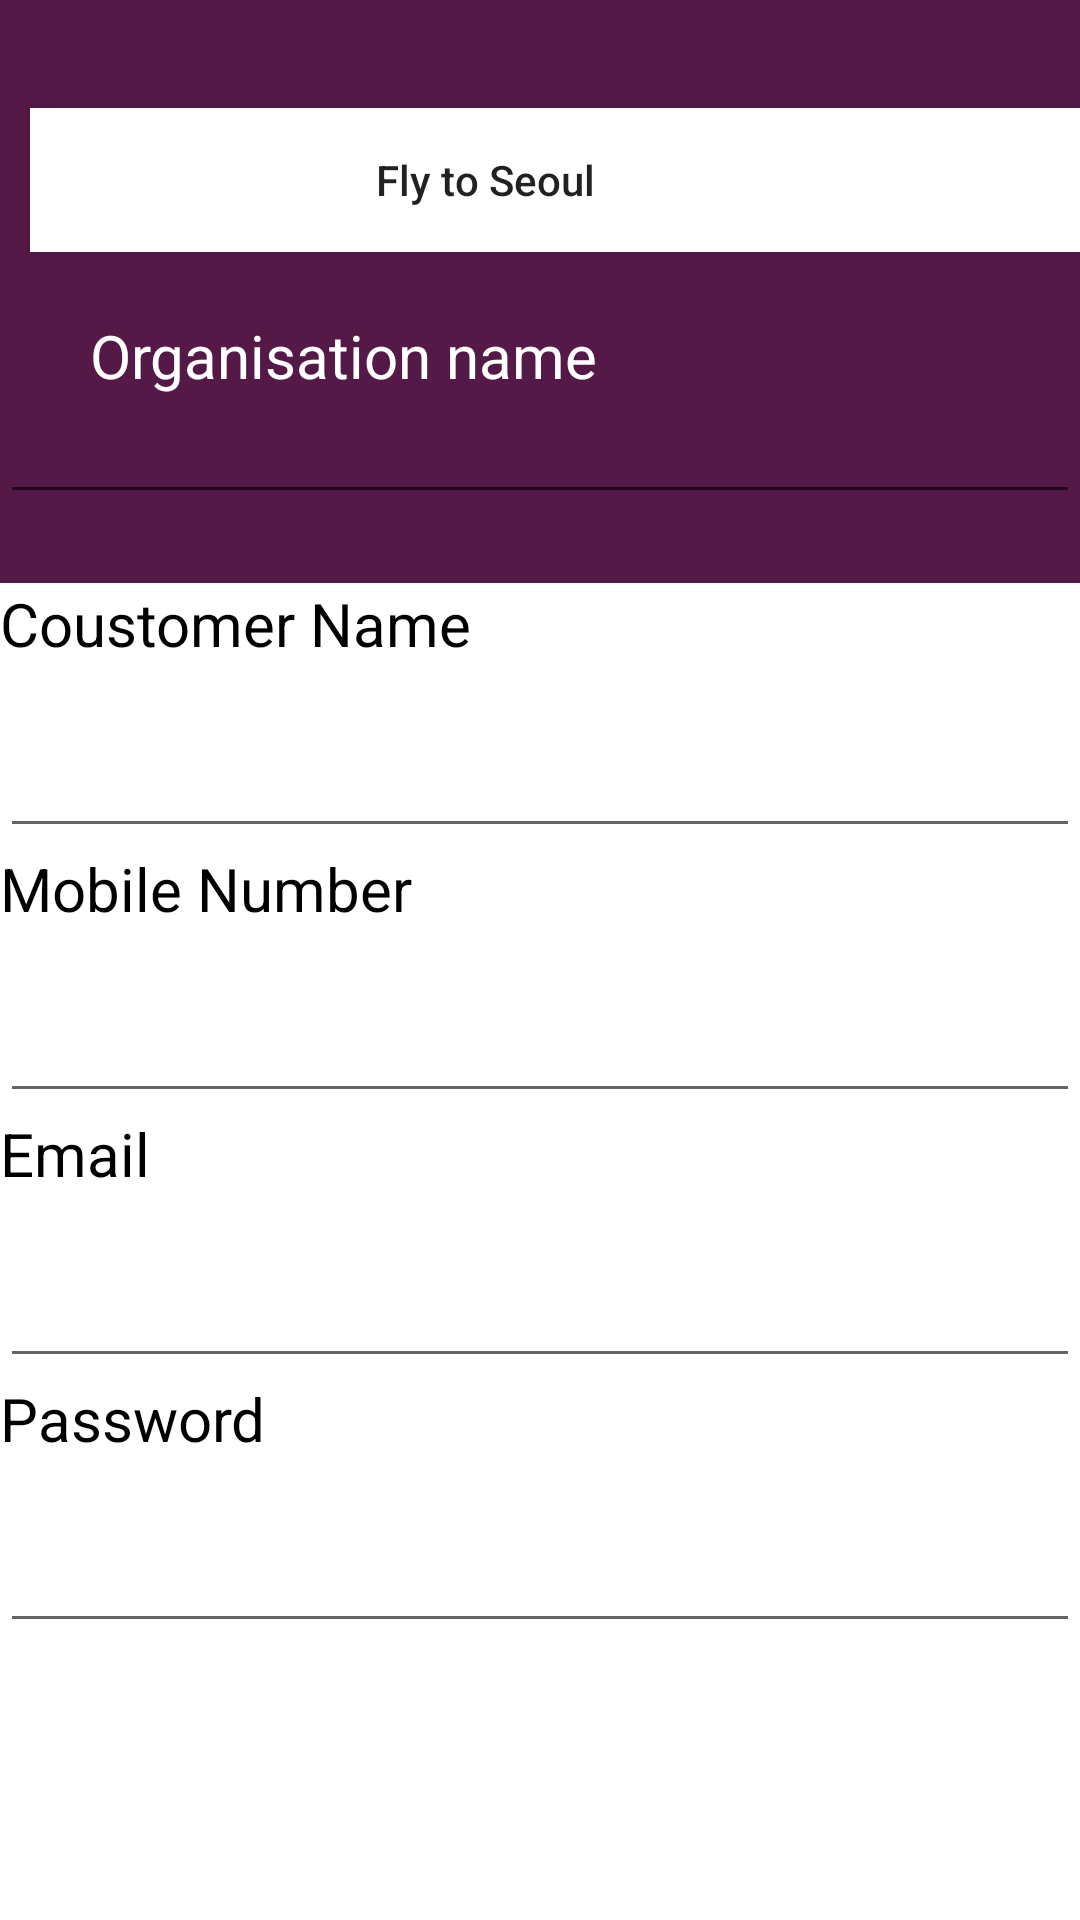

Write the Android layout XML for this screen, with the resource values it uses.
<!-- AndroidManifest.xml: application theme Theme.IntentYou3 -->
<!-- res/layout/activity_main.xml -->
<?xml version="1.0" encoding="utf-8"?>
<LinearLayout xmlns:android="http://schemas.android.com/apk/res/android"
    xmlns:app="http://schemas.android.com/apk/res-auto"
    xmlns:tools="http://schemas.android.com/tools"
    android:layout_width="match_parent"
    android:layout_height="match_parent"
    android:weightSum="5"
    android:orientation="vertical"
    >
    <RelativeLayout
        android:layout_width="match_parent"
        android:layout_height="wrap_content"
        android:layout_weight="1"
        android:background="#551947">

        <Button
            android:id="@+id/b1"
            android:layout_marginTop="36dp"
            android:layout_width="match_parent"
            android:layout_height="wrap_content"
            android:layout_marginLeft="10dp"
            android:text="Fly to Seoul              "


            android:textAllCaps="false"
          android:background="@color/white"

            />
        <Button
            android:id="@+id/b2"
            android:layout_width="50dp"
            android:layout_height="wrap_content"
            android:layout_below="@id/b1"
            android:layout_alignParentEnd="true"
            android:layout_alignParentRight="true"
            android:background="@drawable/ic_baseline_check_24"/>
        <TextView

            android:id="@+id/tv2"
            android:layout_marginLeft="100dp"
            android:layout_width="wrap_content"
            android:layout_height="wrap_content"
            android:text="Fly to Seoul"
            android:textSize="20dp"
            android:textColor="@color/white"

            android:layout_marginTop="30dp"
            />
        <TextView
            android:layout_marginLeft="30dp"

          android:layout_alignBottom="@id/b2"
            android:id="@+id/tv3"
            android:layout_width="wrap_content"
            android:layout_height="wrap_content"
            android:text="Organisation name"
            android:textSize="20dp"
            android:textColor="@color/white"/>
        <EditText
           android:layout_marginTop="130dp"
            android:id="@+id/et1"
            android:layout_width="match_parent"
            android:layout_height="wrap_content"
            android:textColor="@color/white"/>

    </RelativeLayout>
    <LinearLayout
        android:layout_width="match_parent"
        android:layout_height="wrap_content"
        android:layout_weight="4"
        android:background="@color/white"
        android:orientation="vertical"
        >
        <TextView

            android:layout_width="wrap_content"
            android:layout_height="wrap_content"
            android:textColor="@color/black"
            android:textSize="20dp"
            android:text="Coustomer Name"/>
        <EditText
            android:id="@+id/et2"
            android:layout_width="match_parent"
            android:layout_height="wrap_content"

            android:layout_marginTop="20dp"/>
        <TextView

            android:layout_width="wrap_content"
            android:layout_height="wrap_content"
            android:textColor="@color/black"
            android:textSize="20dp"
            android:text="Mobile Number"/>
        <EditText
            android:id="@+id/et3"
            android:layout_width="match_parent"
            android:layout_height="wrap_content"

            android:layout_marginTop="20dp"/>
        <TextView

            android:layout_width="wrap_content"
            android:layout_height="wrap_content"
            android:textColor="@color/black"
            android:textSize="20dp"
            android:text="Email"/>
        <EditText
            android:id="@+id/et4"
            android:layout_width="match_parent"
            android:layout_height="wrap_content"

            android:layout_marginTop="20dp"/>
        <TextView

            android:layout_width="wrap_content"
            android:layout_height="wrap_content"
            android:textColor="@color/black"
            android:textSize="20dp"
            android:text="Password"/>
        <EditText
            android:id="@+id/et5"
            android:layout_width="match_parent"
            android:layout_height="wrap_content"

            android:layout_marginTop="20dp"/>
    </LinearLayout>

</LinearLayout>
<!-- resources referenced by this layout -->
<resources>
  <style name="Theme.IntentYou3" parent="Theme.AppCompat.DayNight.DarkActionBar">
          
          <item name="colorPrimary">@color/purple_500</item>
          <item name="colorPrimaryVariant">@color/purple_700</item>
          <item name="colorOnPrimary">@color/white</item>
          
          <item name="colorSecondary">@color/teal_200</item>
          <item name="colorSecondaryVariant">@color/teal_700</item>
          <item name="colorOnSecondary">@color/black</item>
          
          <item name="android:statusBarColor" tools:targetApi="l">?attr/colorPrimaryVariant</item>
          
      </style>
  <!-- not gathered from this repository: default colours our renderer supplied (Android Studio template values) -->
  <color name="purple_500">#FF6200EE</color>
  <color name="purple_700">#FF3700B3</color>
  <color name="teal_200">#FF03DAC5</color>
  <color name="teal_700">#FF018786</color>
  <color name="black">#FF000000</color>
  <color name="white">#FFFFFFFF</color>
</resources>
